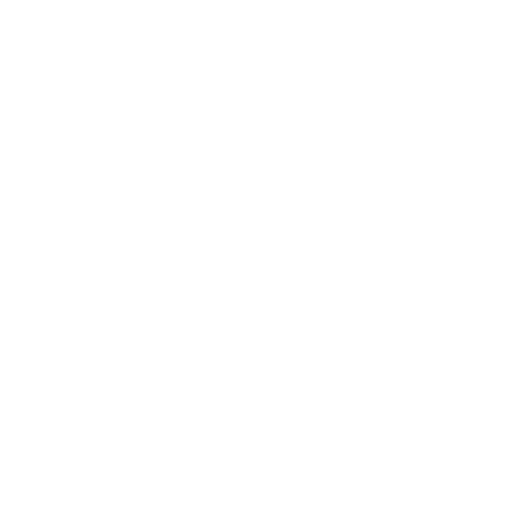
t = 0.00 s
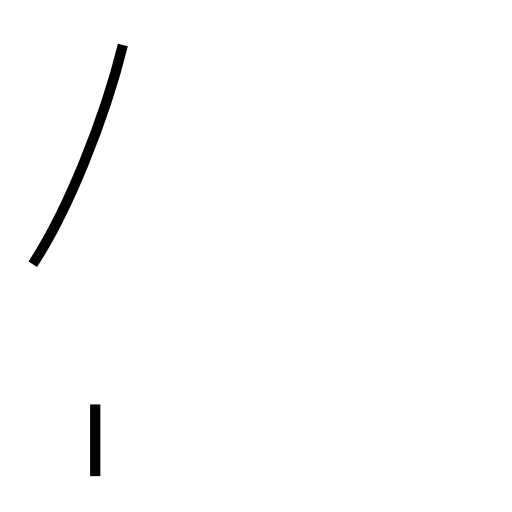
t = 0.91 s
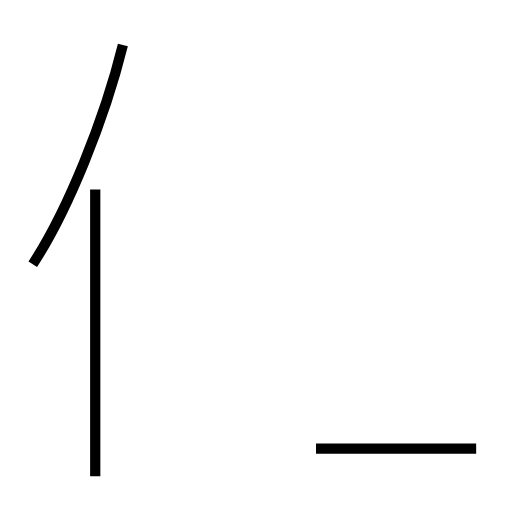
t = 2.01 s
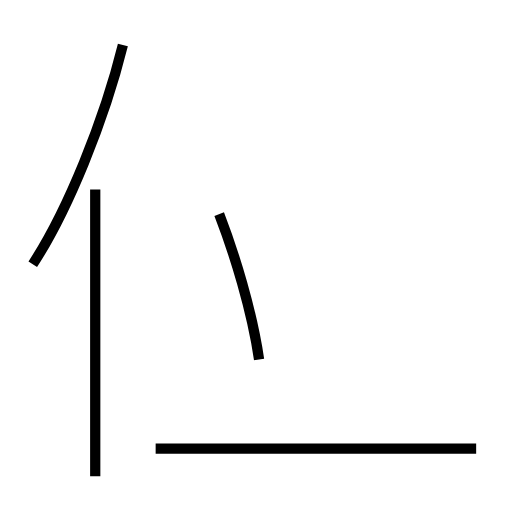
t = 2.92 s
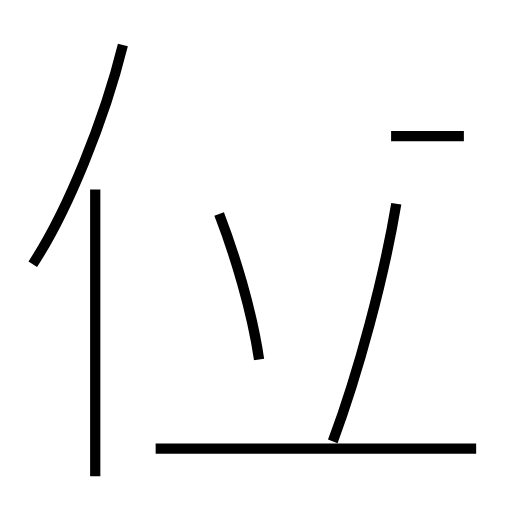
t = 3.85 s
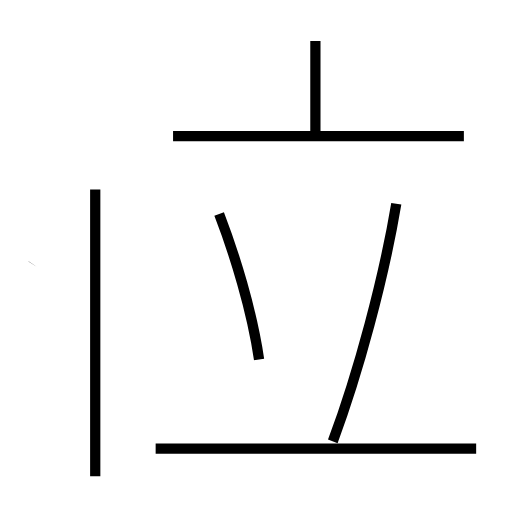
t = 4.77 s

The animated SVG that drew these frames (rendered in a browser with its animation timeline set to each time). Animation: 7 SMIL elements (animate=7); one cycle of 4.77 s.

<?xml version='1.0' encoding='utf-8'?>
<svg viewBox="0.0 -6.0 50.0 50.0" version="1.1" xmlns="http://www.w3.org/2000/svg"><rect x="-1000" y="-1000" width="2000" height="2000" stroke="white" fill="white" /><g style="fill:none;stroke:#000000;stroke-width:1"><path d="M 3.2 -18.2 C 6.6 -23.4 10.2 -32.3 12.0 -39.6 " transform="translate(0.0 38.0)" stroke-dasharray="23.227717107131454" stroke-dashoffset="23.227717107131454"><animate attributeName="stroke-dashoffset" from="23.227717107131454" to="0" dur="0.6968315132139435s" begin="0s; anim_end.end" fill="freeze" id="anim0" /></path><path d="M 9.3 2.5 L 9.3 -25.5 " transform="translate(0.0 38.0)" stroke-dasharray="28.0" stroke-dashoffset="28.0"><animate attributeName="stroke-dashoffset" from="28.0" to="0" dur="0.84s" begin="anim0.end" fill="freeze" id="anim1" /></path><path d="M 46.5 -0.2 L 15.2 -0.2 " transform="translate(0.0 38.0)" stroke-dasharray="31.3" stroke-dashoffset="31.3"><animate attributeName="stroke-dashoffset" from="31.3" to="0" dur="0.939s" begin="anim1.end" fill="freeze" id="anim2" /></path><path d="M 25.3 -8.9 C 24.6 -13.7 22.9 -19.2 21.4 -23.1 " transform="translate(0.0 38.0)" stroke-dasharray="14.75302063629455" stroke-dashoffset="14.75302063629455"><animate attributeName="stroke-dashoffset" from="14.75302063629455" to="0" dur="0.4425906190888365s" begin="anim2.end" fill="freeze" id="anim3" /></path><path d="M 32.5 -0.9 C 35.0 -7.6 37.5 -16.9 38.7 -24.1 " transform="translate(0.0 38.0)" stroke-dasharray="24.045399913827712" stroke-dashoffset="24.045399913827712"><animate attributeName="stroke-dashoffset" from="24.045399913827712" to="0" dur="0.7213619974148313s" begin="anim3.end" fill="freeze" id="anim4" /></path><path d="M 45.3 -30.7 L 16.9 -30.7 " transform="translate(0.0 38.0)" stroke-dasharray="28.4" stroke-dashoffset="28.4"><animate attributeName="stroke-dashoffset" from="28.4" to="0" dur="0.852s" begin="anim4.end" fill="freeze" id="anim5" /></path><path d="M 30.8 -30.6 L 30.8 -40.0" transform="translate(0.0 38.0)" stroke-dasharray="9.399999999999999" stroke-dashoffset="9.399999999999999"><animate attributeName="stroke-dashoffset" from="9.399999999999999" to="0" dur="0.282s" begin="anim5.end" fill="freeze" id="anim_end" /></path></g></svg>
